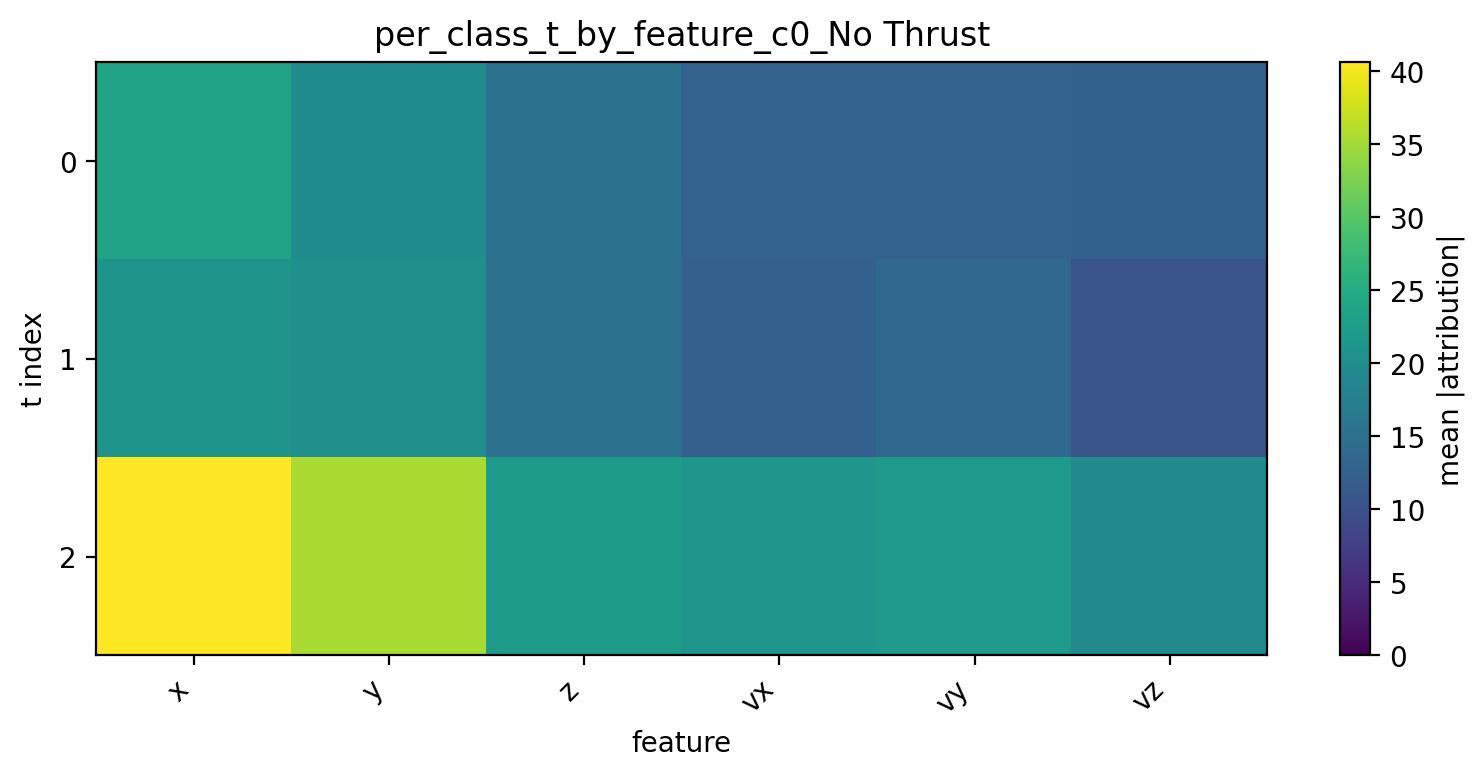

The file beside this chart, header and first rows:
t, x, y, z, vx, vy, vz
0, 23.78, 19.75, 15.13, 12.74, 12.71, 12.68
1, 21.06, 20.43, 15.3, 12.44, 13.83, 10.56
2, 40.64, 35.55, 22.4, 21.37, 21.77, 19.36
